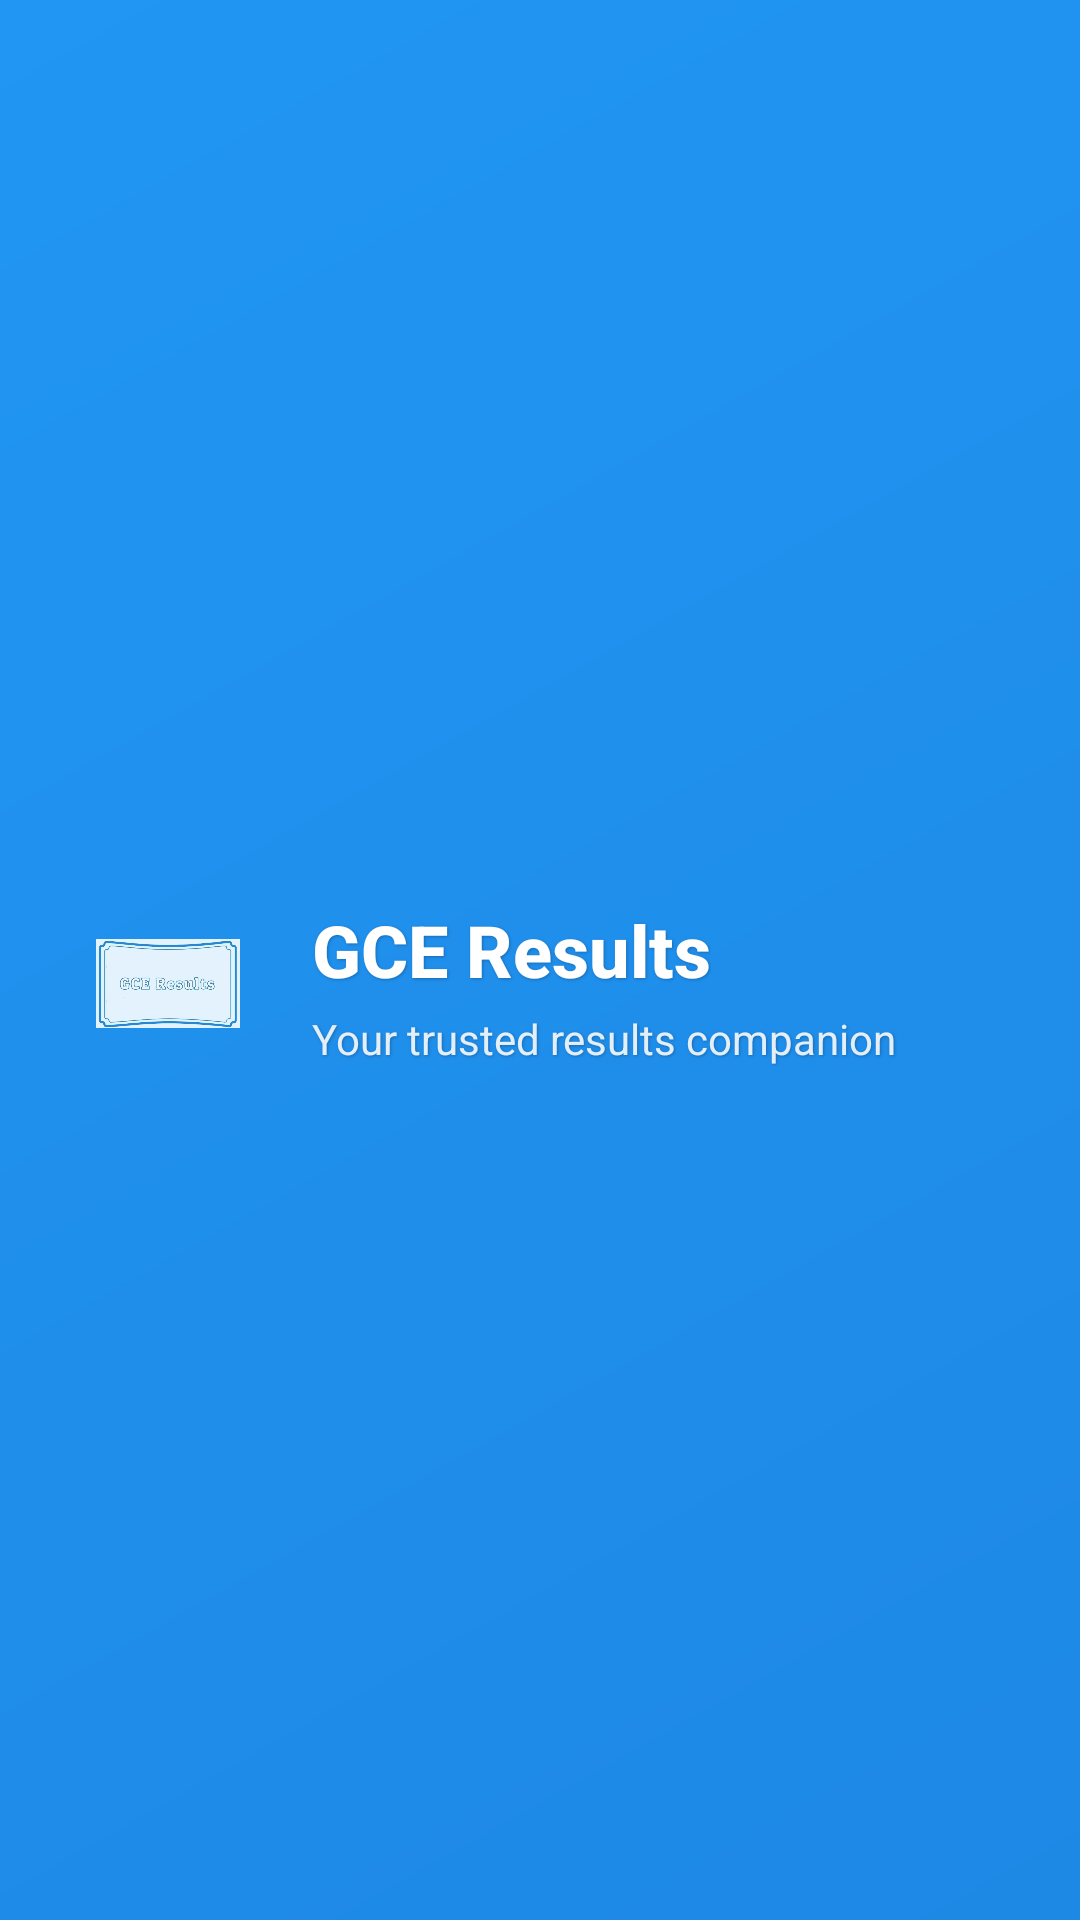

The Android layout XML behind this screen, and the referenced resources:
<!-- AndroidManifest.xml: application theme Theme.GCEResults -->
<!-- res/layout/nav_drawer_header.xml -->
<?xml version="1.0" encoding="utf-8"?>
<androidx.constraintlayout.widget.ConstraintLayout xmlns:android="http://schemas.android.com/apk/res/android"
    xmlns:app="http://schemas.android.com/apk/res-auto"
    xmlns:tools="http://schemas.android.com/tools"
    android:layout_width="match_parent"
    android:layout_height="200dp"
    android:background="@drawable/nav_header_gradient">

    
    <ImageView
        android:id="@+id/nav_app_icon"
        android:layout_width="64dp"
        android:layout_height="64dp"
        android:src="@drawable/nav_image"
        android:scaleType="centerInside"
        android:background="@drawable/circle_background_light"
        android:padding="8dp"
        android:elevation="4dp"
        app:layout_constraintStart_toStartOf="parent"
        app:layout_constraintTop_toTopOf="parent"
        app:layout_constraintBottom_toBottomOf="parent"
        android:layout_marginStart="24dp"
        android:layout_marginTop="16dp" />

    
    <LinearLayout
        android:layout_width="0dp"
        android:layout_height="wrap_content"
        android:orientation="vertical"
        android:layout_marginStart="16dp"
        android:layout_marginEnd="24dp"
        app:layout_constraintStart_toEndOf="@id/nav_app_icon"
        app:layout_constraintEnd_toEndOf="parent"
        app:layout_constraintTop_toTopOf="@id/nav_app_icon"
        app:layout_constraintBottom_toBottomOf="@id/nav_app_icon">

        <TextView
            android:layout_width="wrap_content"
            android:layout_height="wrap_content"
            android:text="GCE Results"
            android:textColor="@android:color/white"
            android:textSize="24sp"
            android:textStyle="bold"
            android:fontFamily="sans-serif-medium"
            android:shadowColor="#40000000"
            android:shadowDx="1"
            android:shadowDy="1"
            android:shadowRadius="2" />

        <TextView
            android:layout_width="wrap_content"
            android:layout_height="wrap_content"
            android:text="Your trusted results companion"
            android:textColor="#E0FFFFFF"
            android:textSize="14sp"
            android:layout_marginTop="4dp"
            android:shadowColor="#40000000"
            android:shadowDx="1"
            android:shadowDy="1"
            android:shadowRadius="2" />

    </LinearLayout>

    
    <View
        android:layout_width="80dp"
        android:layout_height="80dp"
        android:background="@drawable/circle_background_light"
        android:alpha="0.1"
        app:layout_constraintEnd_toEndOf="parent"
        app:layout_constraintTop_toTopOf="parent"
        android:layout_marginEnd="-40dp"
        android:layout_marginTop="-40dp" />

    <View
        android:layout_width="60dp"
        android:layout_height="60dp"
        android:background="@drawable/circle_background_light"
        android:alpha="0.15"
        app:layout_constraintStart_toStartOf="parent"
        app:layout_constraintBottom_toBottomOf="parent"
        android:layout_marginStart="-30dp"
        android:layout_marginBottom="-30dp" />

</androidx.constraintlayout.widget.ConstraintLayout>
<!-- resources referenced by this layout -->
<resources>
  <!-- drawable nav_header_gradient (drawable) -->
  <?xml version="1.0" encoding="utf-8"?>
  <shape xmlns:android="http://schemas.android.com/apk/res/android"
      android:shape="rectangle">
      <gradient
          android:startColor="@color/blue_light"
          android:endColor="@color/blue_navbar"
          android:angle="135"
          android:type="linear" />
  </shape>
  <!-- drawable nav_image: jpg bitmap (drawable, 37250 bytes) -->
  <style name="Theme.GCEResults" parent="Theme.MaterialComponents.Light.DarkActionBar">
          
          <item name="colorPrimary">@color/blue_navbar</item>
          <item name="colorPrimaryVariant">@color/blue_notification_bar</item>
          <item name="colorOnPrimary">@color/white</item>
          
          <item name="colorSecondary">@color/teal_200</item>
          <item name="colorSecondaryVariant">@color/teal_700</item>
          <item name="colorOnSecondary">@color/blue_light</item>
          
          <item name="android:statusBarColor" tools:targetApi="l">?attr/colorPrimaryVariant</item>
          
      </style>
  <color name="blue_light">#1E88E5</color>
  <color name="blue_navbar">#2196F3</color>
  <color name="blue_notification_bar">#1565C0</color>
  <color name="white">#FFFFFFFF</color>
  <color name="teal_200">#FF03DAC5</color>
  <color name="teal_700">#FF018786</color>
</resources>
